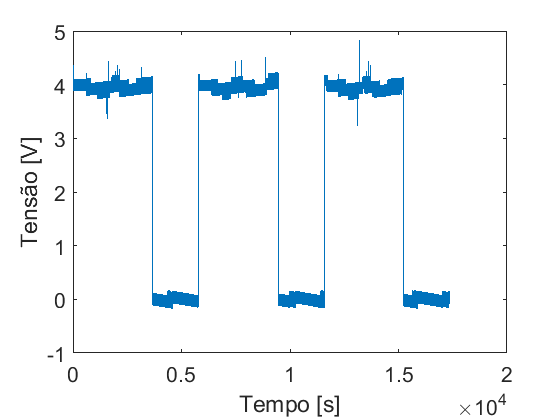

Data behind this chart, as committed beside it:
0, 4.3596
20.8, 4.097
41.8, 3.898
62.8, 4.097
83.8, 3.898
104.8, 4.097
125.8, 3.898
146.8, 4.097
167.8, 3.898
188.8, 4.097
209.8, 3.897
230.8, 4.096
251.8, 3.897
272.8, 4.096
293.8, 3.897
314.8, 4.096
335.8, 3.897
356.8, 4.096
377.8, 3.897
398.8, 4.096
419.8, 3.897
440.8, 4.096
461.8, 3.897
482.8, 4.096
503.8, 3.897
524.8, 4.097
545.8, 3.898
566.8, 4.097
587.8, 3.898
604.6, 3.898
621.5, 3.8
640, 3.913
657.4, 3.913
672.2, 3.914
691.1, 4.003
710, 3.916
726.8, 3.917
745, 3.918
763.2, 3.919
781.6, 4.02
799.6, 3.921
817.8, 3.922
836, 3.923
852.8, 3.924
871.6, 3.925
890.6, 3.926
907.4, 3.927
925.6, 3.928
943.8, 3.929
962, 3.929
980.2, 3.93
998.4, 3.931
1017, 3.932
1033, 3.933
1052, 3.834
1071, 3.923
1088, 3.936
1106, 3.937
1124, 3.938
1143, 3.939
1161, 3.94
... 942 more rows
